Run: headless pygame with SDL's dummy video driver; simulated clock (each Clock.tick advances the game by its frame time, no real sleeping); random seed 0; keys injected as events and as key.get_pressed() state; no mouse input.
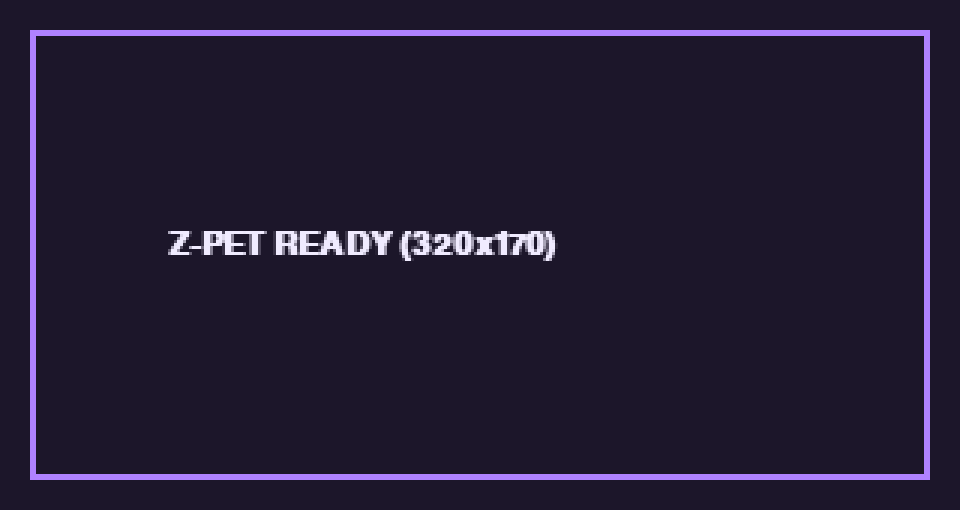
Frame 1 of 4 · flips 1–60 · no input
Frame 2 of 4 · flips 61–180 · tapped SPACE, RETURN · held RIGHT (→), D · screen unchanged from frame 1, image omitted
Frame 3 of 4 · flips 181–300 · held DOWN (↓), S · screen unchanged from frame 2, image omitted
Frame 4 of 4 · flips 301–420 · held LEFT (←), A, UP (↑), W · screen unchanged from frame 3, image omitted

The pygame program that drew these frames:

import sys
import pygame

LOGICAL_W, LOGICAL_H = 320, 170
SCALE = 3

pygame.init()
window = pygame.display.set_mode((LOGICAL_W * SCALE, LOGICAL_H * SCALE))
canvas = pygame.Surface((LOGICAL_W, LOGICAL_H))
pygame.display.set_caption("Z-Pet (PC Preview)")
clock = pygame.time.Clock()
font = pygame.font.SysFont("monospace", 16, bold=True)

running = True
while running:
    for event in pygame.event.get():
        if event.type == pygame.QUIT:
            running = False
        elif event.type == pygame.KEYDOWN and event.key == pygame.K_ESCAPE:
            running = False

    canvas.fill((28, 22, 42))
    pygame.draw.rect(canvas, (175, 130, 255), (10, 10, 300, 150), 2)
    text = font.render("Z-PET READY (320x170)", True, (240, 235, 255))
    canvas.blit(text, (56, 76))

    pygame.transform.scale(canvas, window.get_size(), window)
    pygame.display.flip()
    clock.tick(30)

pygame.quit()
sys.exit()
